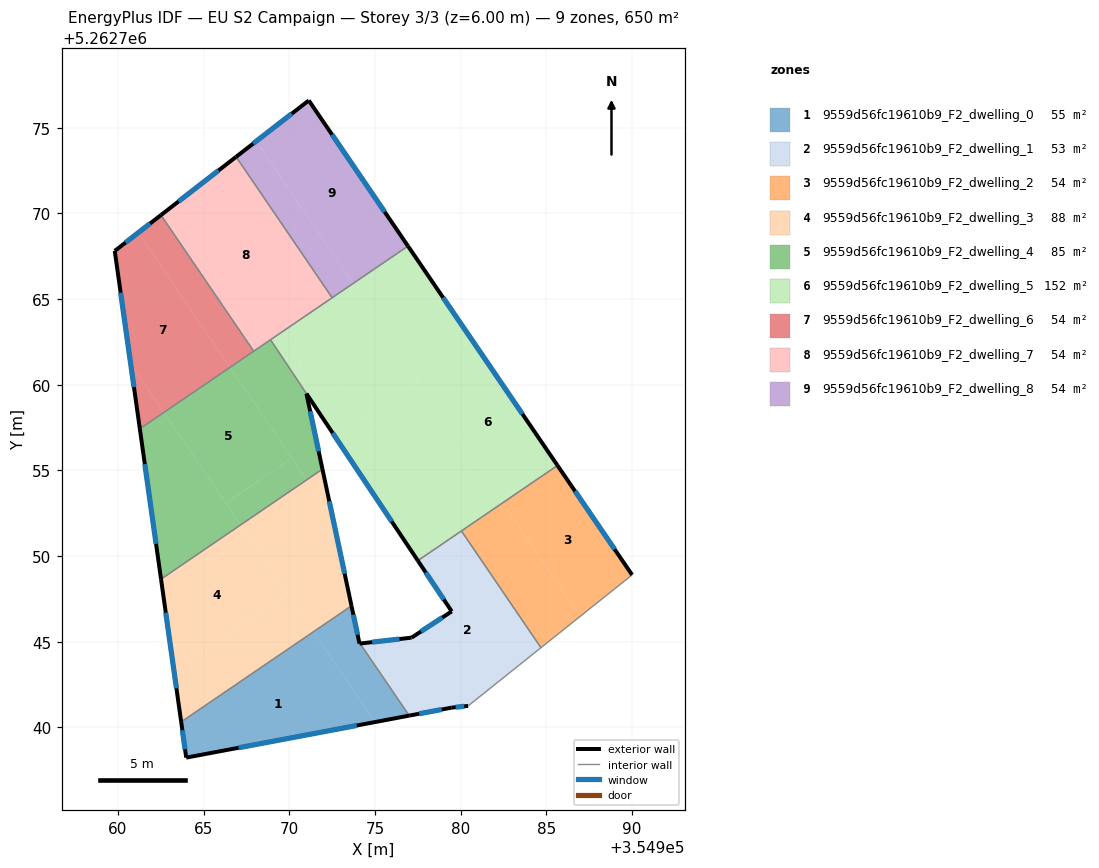
=== STOREY PLAN SPEC (per zone: floor XY polygon, exterior-wall plan segments, windows/doors) ===
zone 1: 9559d56fc19610b9_F2_dwelling_0  (55.0 m²)
  floor: (354971.41, 5262745.58) (354975.00, 5262740.31) (354963.98, 5262738.24) (354963.69, 5262740.32)
  floor: (354973.62, 5262747.09) (354974.09, 5262744.89) (354974.13, 5262744.90) (354976.99, 5262740.69) (354975.00, 5262740.31) (354971.41, 5262745.58)
  exterior wall: (354974.09, 5262744.89) – (354973.62, 5262747.09)  [2.3 m]
    window: (354973.98, 5262745.41) – (354973.73, 5262746.58)  [1.9 m²]
  exterior wall: (354974.12, 5262744.90) – (354974.09, 5262744.89)  [0.0 m]
  exterior wall: (354963.98, 5262738.24) – (354976.99, 5262740.69)  [13.2 m]
    window: (354967.04, 5262738.81) – (354973.94, 5262740.11)  [11.2 m²]
  exterior wall: (354963.69, 5262740.32) – (354963.98, 5262738.24)  [2.1 m]
    window: (354963.76, 5262739.83) – (354963.91, 5262738.73)  [1.8 m²]
  interior walls: 2
zone 2: 9559d56fc19610b9_F2_dwelling_1  (53.4 m²)
  floor: (354979.41, 5262751.04) (354984.08, 5262744.18) (354980.43, 5262741.25) (354980.02, 5262741.21) (354977.24, 5262745.31) (354979.47, 5262746.77) (354977.50, 5262749.73)
  floor: (354980.04, 5262751.47) (354984.68, 5262744.65) (354984.08, 5262744.18) (354979.41, 5262751.04)
  floor: (354977.24, 5262745.31) (354980.02, 5262741.21) (354979.48, 5262741.16) (354976.99, 5262740.69) (354974.13, 5262744.90) (354977.13, 5262745.24)
  exterior wall: (354979.47, 5262746.77) – (354977.13, 5262745.24)  [2.8 m]
    window: (354978.92, 5262746.41) – (354977.68, 5262745.60)  [2.4 m²]
  exterior wall: (354977.50, 5262749.73) – (354979.47, 5262746.77)  [3.6 m]
    window: (354977.96, 5262749.04) – (354979.01, 5262747.47)  [3.0 m²]
  exterior wall: (354979.48, 5262741.16) – (354980.43, 5262741.25)  [1.0 m]
    window: (354979.70, 5262741.18) – (354980.21, 5262741.23)  [0.8 m²]
  exterior wall: (354976.99, 5262740.69) – (354979.48, 5262741.16)  [2.5 m]
    window: (354977.58, 5262740.80) – (354978.90, 5262741.05)  [2.1 m²]
  exterior wall: (354977.13, 5262745.24) – (354974.12, 5262744.90)  [3.0 m]
    window: (354976.43, 5262745.16) – (354974.83, 5262744.98)  [2.6 m²]
  interior walls: 4
zone 3: 9559d56fc19610b9_F2_dwelling_2  (54.2 m²)
  floor: (354985.65, 5262755.29) (354990.00, 5262748.90) (354986.96, 5262746.47) (354982.44, 5262753.11)
  floor: (354982.44, 5262753.11) (354986.96, 5262746.47) (354984.68, 5262744.65) (354980.04, 5262751.47)
  exterior wall: (354990.00, 5262748.90) – (354985.65, 5262755.29)  [7.7 m]
    window: (354988.98, 5262750.40) – (354986.67, 5262753.79)  [6.5 m²]
  interior walls: 3
zone 4: 9559d56fc19610b9_F2_dwelling_3  (88.4 m²)
  floor: (354967.16, 5262751.82) (354969.88, 5262747.82) (354963.27, 5262743.31) (354962.51, 5262748.66)
  floor: (354972.54, 5262752.20) (354973.62, 5262747.09) (354971.41, 5262745.58) (354967.16, 5262751.82) (354971.01, 5262754.45)
  floor: (354969.88, 5262747.82) (354971.41, 5262745.58) (354963.69, 5262740.32) (354963.27, 5262743.31)
  floor: (354971.93, 5262755.07) (354972.54, 5262752.20) (354971.01, 5262754.45)
  exterior wall: (354962.51, 5262748.66) – (354963.69, 5262740.32)  [8.4 m]
    window: (354962.79, 5262746.70) – (354963.41, 5262742.28)  [7.1 m²]
  exterior wall: (354973.62, 5262747.09) – (354971.93, 5262755.07)  [8.2 m]
    window: (354973.23, 5262748.97) – (354972.33, 5262753.20)  [6.9 m²]
  interior walls: 2
zone 5: 9559d56fc19610b9_F2_dwelling_4  (85.1 m²)
  floor: (354970.14, 5262755.73) (354971.01, 5262754.45) (354967.16, 5262751.82) (354966.28, 5262753.10)
  floor: (354962.68, 5262758.39) (354967.16, 5262751.82) (354962.51, 5262748.66) (354961.27, 5262757.43)
  floor: (354966.53, 5262761.01) (354970.14, 5262755.73) (354966.28, 5262753.10) (354962.68, 5262758.39)
  floor: (354968.90, 5262762.62) (354971.00, 5262759.48) (354971.93, 5262755.07) (354971.01, 5262754.45) (354966.53, 5262761.01)
  exterior wall: (354961.27, 5262757.43) – (354962.51, 5262748.66)  [8.9 m]
    window: (354961.56, 5262755.37) – (354962.22, 5262750.72)  [7.5 m²]
  exterior wall: (354971.93, 5262755.07) – (354971.00, 5262759.48)  [4.5 m]
    window: (354971.71, 5262756.11) – (354971.22, 5262758.45)  [3.8 m²]
  interior walls: 4
zone 6: 9559d56fc19610b9_F2_dwelling_5  (151.6 m²)
  floor: (354977.59, 5262760.23) (354982.44, 5262753.11) (354979.41, 5262751.04) (354974.55, 5262758.16)
  floor: (354980.64, 5262762.64) (354985.65, 5262755.29) (354982.44, 5262753.11) (354977.44, 5262760.45)
  floor: (354976.92, 5262768.09) (354980.64, 5262762.64) (354977.44, 5262760.45) (354973.72, 5262765.91)
  floor: (354973.72, 5262765.91) (354977.59, 5262760.23) (354974.39, 5262758.05) (354972.67, 5262760.57) (354971.02, 5262759.44) (354971.00, 5262759.48) (354970.14, 5262763.47) (354970.57, 5262763.66) (354970.52, 5262763.73)
  floor: (354974.55, 5262758.16) (354979.41, 5262751.04) (354977.50, 5262749.73) (354971.02, 5262759.44) (354972.67, 5262760.57) (354974.39, 5262758.05)
  floor: (354970.57, 5262763.66) (354970.14, 5262763.47) (354971.00, 5262759.48) (354968.90, 5262762.63) (354970.52, 5262763.73)
  exterior wall: (354985.65, 5262755.29) – (354976.92, 5262768.09)  [15.5 m]
    window: (354983.60, 5262758.30) – (354978.97, 5262765.09)  [13.1 m²]
  exterior wall: (354971.00, 5262759.47) – (354977.50, 5262749.73)  [11.7 m]
    window: (354972.53, 5262757.18) – (354975.97, 5262752.02)  [9.9 m²]
  exterior wall: (354971.00, 5262759.48) – (354971.00, 5262759.47)  [0.0 m]
  interior walls: 5
zone 7: 9559d56fc19610b9_F2_dwelling_6  (54.2 m²)
  floor: (354961.18, 5262768.87) (354966.53, 5262761.01) (354962.68, 5262758.39) (354960.74, 5262761.24) (354959.81, 5262767.81)
  floor: (354962.51, 5262769.90) (354967.92, 5262761.96) (354966.53, 5262761.01) (354961.18, 5262768.87)
  floor: (354960.74, 5262761.24) (354962.68, 5262758.39) (354961.27, 5262757.43)
  exterior wall: (354959.81, 5262767.81) – (354961.27, 5262757.43)  [10.5 m]
    window: (354960.15, 5262765.37) – (354960.93, 5262759.87)  [8.8 m²]
  exterior wall: (354962.51, 5262769.90) – (354959.81, 5262767.81)  [3.4 m]
    window: (354961.87, 5262769.41) – (354960.44, 5262768.30)  [2.9 m²]
  interior walls: 2
zone 8: 9559d56fc19610b9_F2_dwelling_7  (54.2 m²)
  floor: (354966.89, 5262773.30) (354972.50, 5262765.08) (354967.92, 5262761.96) (354962.51, 5262769.90)
  exterior wall: (354966.89, 5262773.30) – (354962.51, 5262769.90)  [5.5 m]
    window: (354965.86, 5262772.50) – (354963.54, 5262770.70)  [4.7 m²]
  interior walls: 4
zone 9: 9559d56fc19610b9_F2_dwelling_8  (54.2 m²)
  floor: (354971.13, 5262776.59) (354976.92, 5262768.09) (354973.72, 5262765.91) (354968.06, 5262774.21)
  floor: (354968.06, 5262774.21) (354973.72, 5262765.91) (354972.50, 5262765.08) (354966.89, 5262773.30)
  exterior wall: (354971.13, 5262776.59) – (354966.89, 5262773.30)  [5.4 m]
    window: (354970.14, 5262775.82) – (354967.89, 5262774.07)  [4.5 m²]
  exterior wall: (354976.92, 5262768.09) – (354971.13, 5262776.59)  [10.3 m]
    window: (354975.56, 5262770.09) – (354972.49, 5262774.60)  [8.7 m²]
  interior walls: 2

=== DERIVED (storey summary) ===
Building: EU S2 Campaign
Storey: 3 of 3  (floor level z = 6.00 m)
Storey gross floor area: 650.3 m²
Zones on this storey: 9
  - 9559d56fc19610b9_F2_dwelling_0: floor 55.0 m²; exterior wall 17.6 m (52.9 m²); 3 window(s) 14.8 m²; WWR 28.1%
  - 9559d56fc19610b9_F2_dwelling_1: floor 53.4 m²; exterior wall 12.9 m (38.6 m²); 5 window(s) 10.9 m²; WWR 28.1%
  - 9559d56fc19610b9_F2_dwelling_2: floor 54.2 m²; exterior wall 7.7 m (23.2 m²); 1 window(s) 6.5 m²; WWR 28.1%
  - 9559d56fc19610b9_F2_dwelling_3: floor 88.4 m²; exterior wall 16.6 m (49.7 m²); 2 window(s) 14.0 m²; WWR 28.1%
  - 9559d56fc19610b9_F2_dwelling_4: floor 85.1 m²; exterior wall 13.4 m (40.1 m²); 2 window(s) 11.3 m²; WWR 28.1%
  - 9559d56fc19610b9_F2_dwelling_5: floor 151.6 m²; exterior wall 27.2 m (81.6 m²); 2 window(s) 23.0 m²; WWR 28.1%
  - 9559d56fc19610b9_F2_dwelling_6: floor 54.2 m²; exterior wall 13.9 m (41.7 m²); 2 window(s) 11.7 m²; WWR 28.1%
  - 9559d56fc19610b9_F2_dwelling_7: floor 54.2 m²; exterior wall 5.5 m (16.6 m²); 1 window(s) 4.7 m²; WWR 28.1%
  - 9559d56fc19610b9_F2_dwelling_8: floor 54.2 m²; exterior wall 15.6 m (46.9 m²); 2 window(s) 13.2 m²; WWR 28.1%
Zone adjacency (shared interzone walls):
  - 9559d56fc19610b9_F2_dwelling_0 ↔ 9559d56fc19610b9_F2_dwelling_1
  - 9559d56fc19610b9_F2_dwelling_0 ↔ 9559d56fc19610b9_F2_dwelling_3
  - 9559d56fc19610b9_F2_dwelling_1 ↔ 9559d56fc19610b9_F2_dwelling_2
  - 9559d56fc19610b9_F2_dwelling_1 ↔ 9559d56fc19610b9_F2_dwelling_5
  - 9559d56fc19610b9_F2_dwelling_2 ↔ 9559d56fc19610b9_F2_dwelling_5
  - 9559d56fc19610b9_F2_dwelling_3 ↔ 9559d56fc19610b9_F2_dwelling_4
  - 9559d56fc19610b9_F2_dwelling_4 ↔ 9559d56fc19610b9_F2_dwelling_5
  - 9559d56fc19610b9_F2_dwelling_4 ↔ 9559d56fc19610b9_F2_dwelling_6
  - 9559d56fc19610b9_F2_dwelling_4 ↔ 9559d56fc19610b9_F2_dwelling_7
  - 9559d56fc19610b9_F2_dwelling_5 ↔ 9559d56fc19610b9_F2_dwelling_7
  - 9559d56fc19610b9_F2_dwelling_5 ↔ 9559d56fc19610b9_F2_dwelling_8
  - 9559d56fc19610b9_F2_dwelling_6 ↔ 9559d56fc19610b9_F2_dwelling_7
  - 9559d56fc19610b9_F2_dwelling_7 ↔ 9559d56fc19610b9_F2_dwelling_8